Run: headless pygame with SDL's dummy video driver; simulated clock (each Clock.tick advances the game by its frame time, no real sleeping); random seed 0; keys injected as events and as key.get_pressed() state; no mouse input.
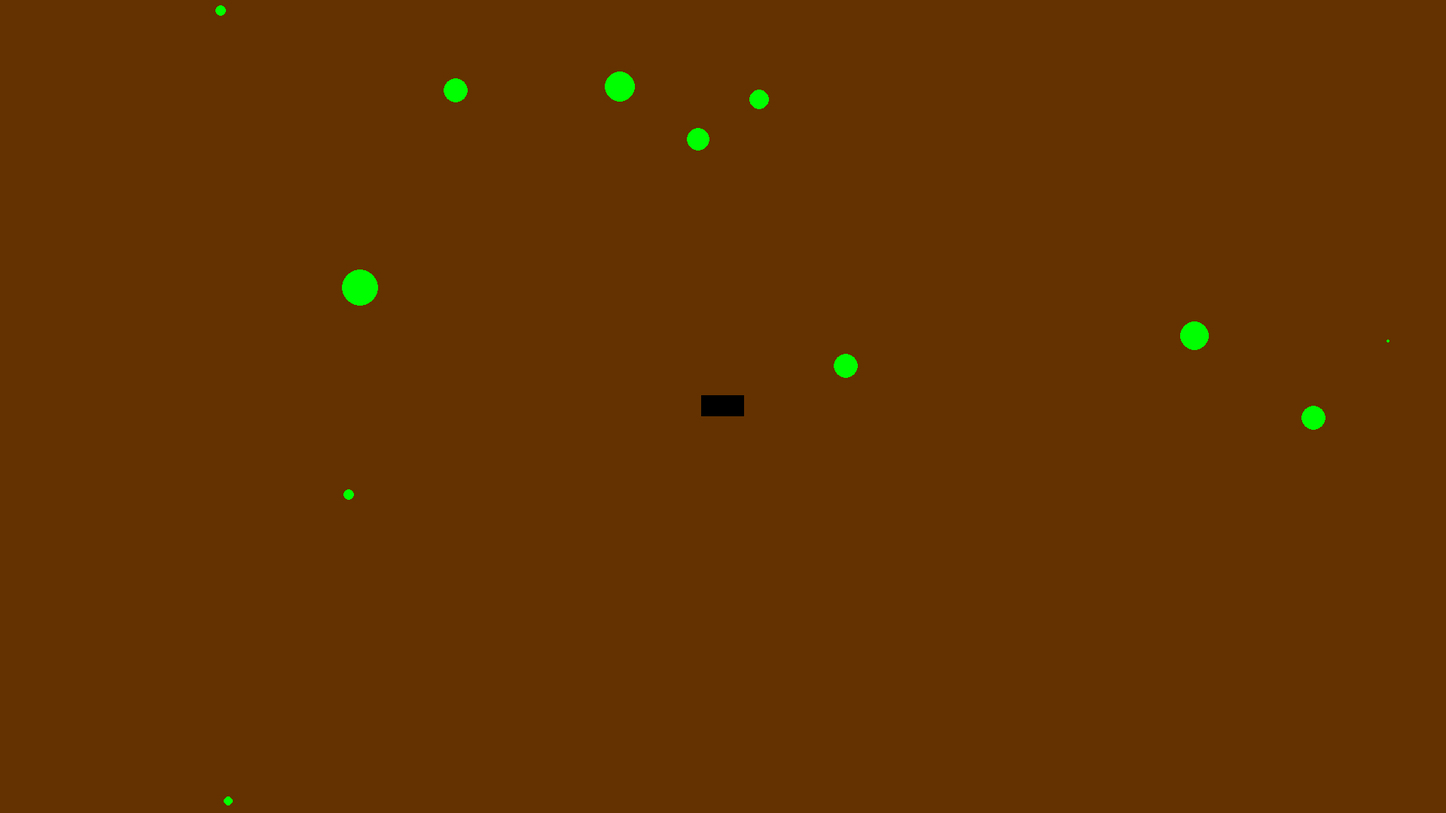
Frame 1 of 4 · flips 1–60 · no input
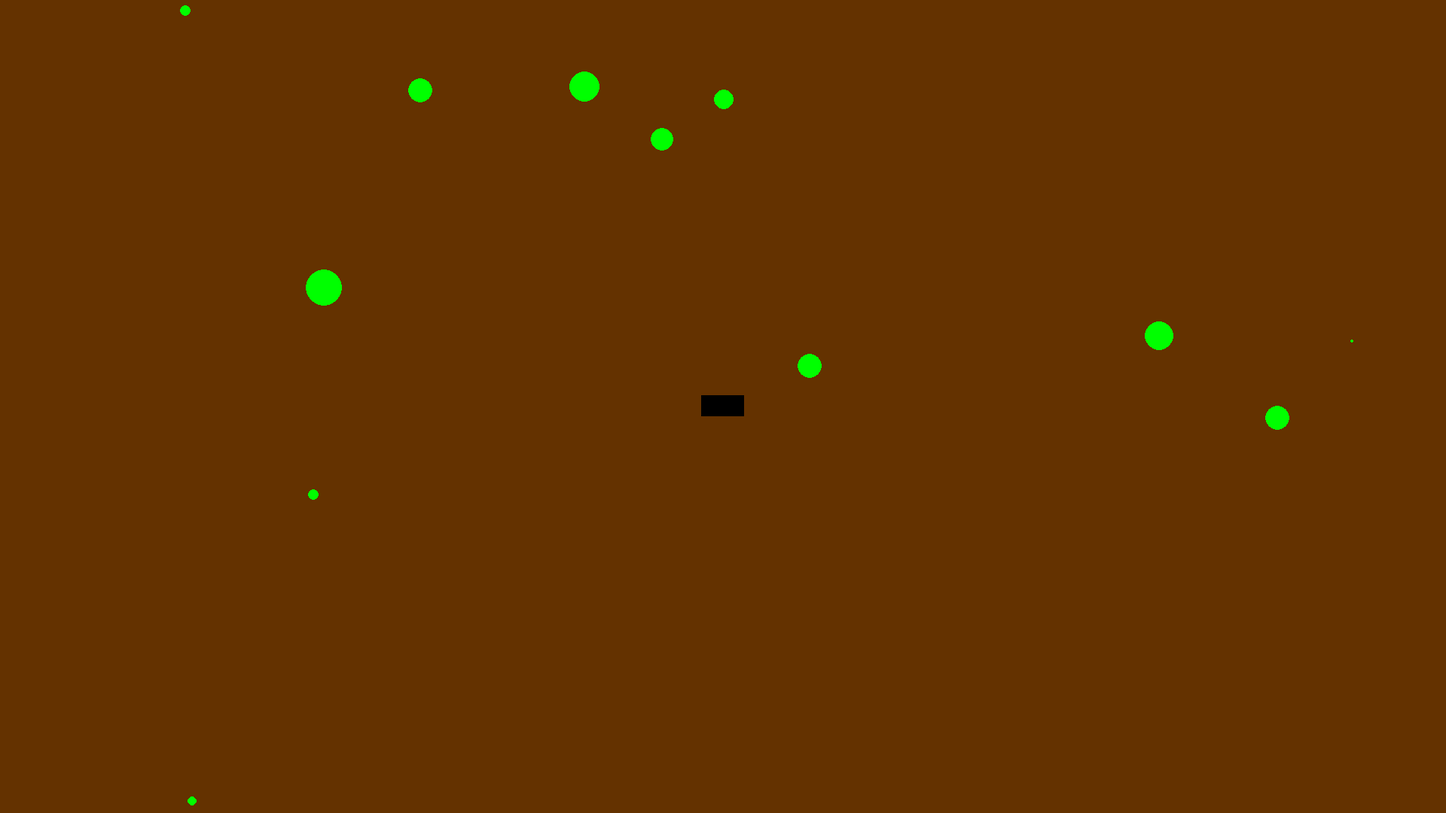
Frame 2 of 4 · flips 61–180 · tapped SPACE, RETURN · held RIGHT (→), D
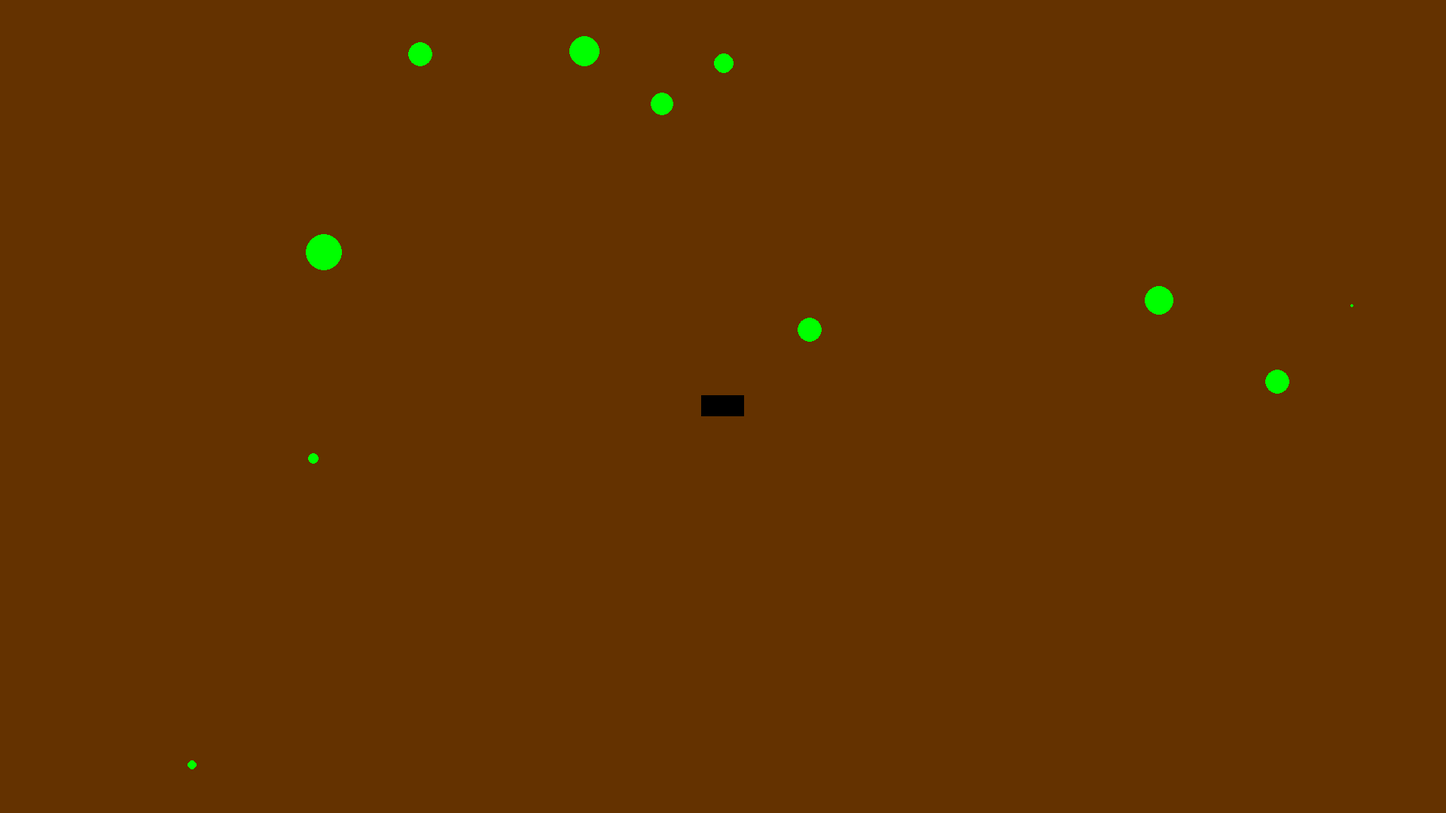
Frame 3 of 4 · flips 181–300 · held DOWN (↓), S
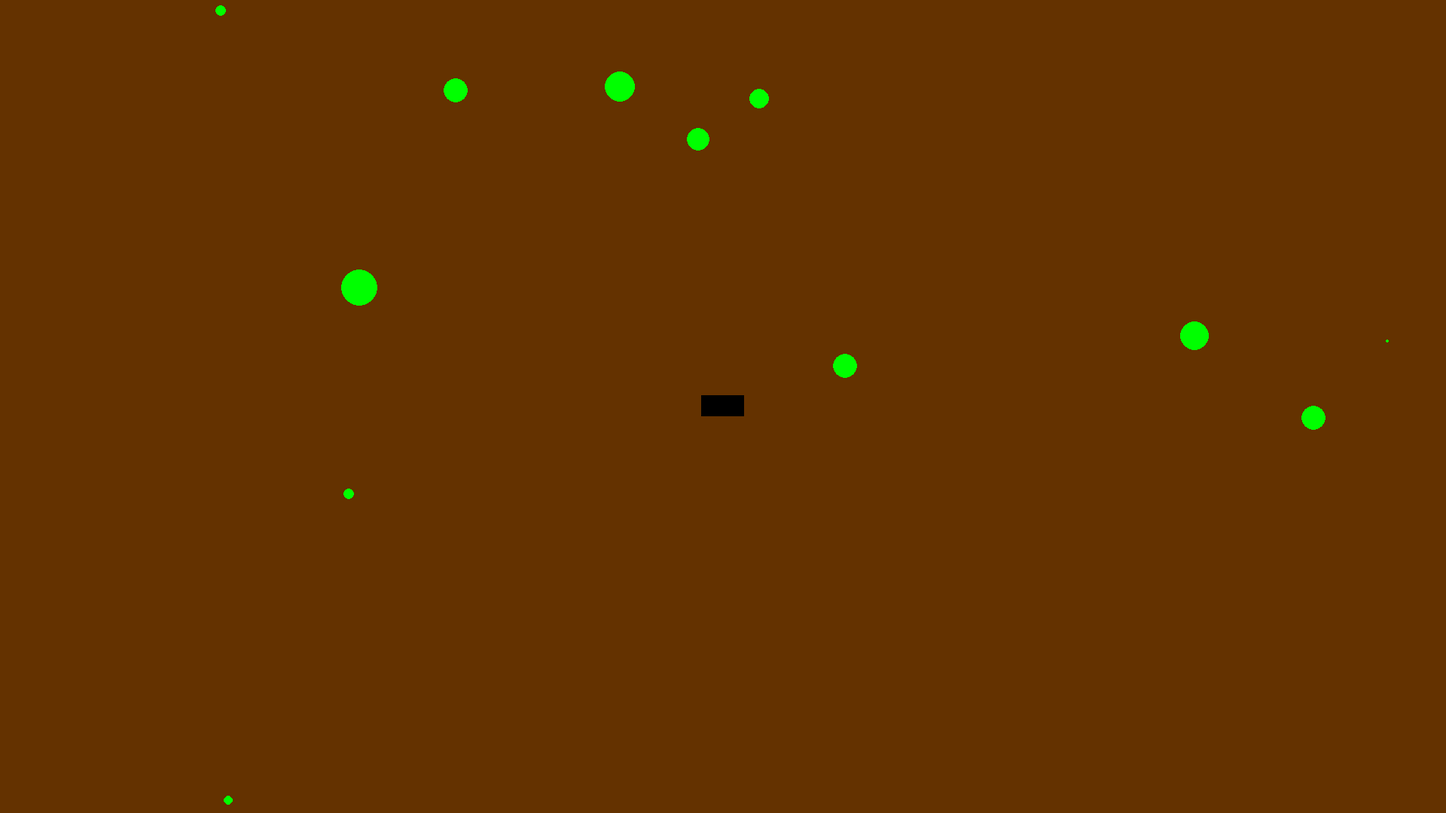
Frame 4 of 4 · flips 301–420 · held LEFT (←), A, UP (↑), W

The pygame program that drew these frames:

import pygame
import time
from pygame import Rect
import random


class Game:

    def __init__(self, screen):
        self.screen = screen
        self.aspect_ratio = 1080 / 1920

        self.arena_bounds = (0.0, 0.0, 50.0, 50.0)  # 50 x 50 meters
        view_bounds = [15.0, 15.0, 20.0, 20.0 * self.aspect_ratio]
        self.viewport = Viewport(screen, view_bounds)

        self.player = Player()
        self.player.x = 25.0
        self.player.y = 25.0

        self.spot_count = 100
        self.spot_color = (0, 255, 0)
        self.spot_size_range = (5, 50)  # in cm
        self.spots = []
        self.background_color = (100, 50, 0)

    def run(self):
        clock = pygame.time.Clock()
        fps = 60
        last_time = clock.get_time()

        self.generate_spots()

        running = True
        # Main game loop
        while running:
            # Calculate elapsed seconds
            current_time = time.time_ns()
            elapsed = (current_time - last_time) / 1e9
            last_time = current_time

            # Process events
            for event in pygame.event.get():
                if event.type == pygame.QUIT:
                    running = False

            # Update object positions, health, state, etc
            self.player.controls()
            self.player.update(elapsed)
            self.player.keep_player_on_map(self.arena_bounds)
            self.viewport.move(self.arena_bounds, self.player)
            # Draw background
            self.draw_background()

            # Draw all objects
            self.player.draw(self.viewport, self.screen)

            # finalize frame
            pygame.display.flip()
            clock.tick(fps)

    def generate_spots(self):
        for i in range(self.spot_count):
            self.spots.append(random.randint(0, 5000) / 100)
            self.spots.append(random.randint(0, 5000) / 100)
            self.spots.append(random.randint(self.spot_size_range[0], self.spot_size_range[1]) / 100)

    def draw_background(self):
        self.screen.fill((0, 0, 255))
        pygame.draw.rect(self.screen, self.background_color, self.viewport.convert_rect_to_screen((0, 50, 50, 50)))
        for i in range(self.spot_count):
            location = self.viewport.convert_point_to_screen((self.spots[3 * i], self.spots[(3 * i) + 1]))
            size = self.viewport.convert_width(self.spots[(3 * i) + 2] / 2)
            pygame.draw.circle(self.screen, self.spot_color, location, size)


class Viewport:
    def __init__(self, screen, view_bounds):
        self.base_view_bounds = view_bounds
        self.view_bounds = view_bounds
        self.screen_width = screen.get_width()
        self.screen_height = screen.get_height()
        self.pixels_per_meter = (
            self.screen_width / self.view_bounds[2],
            self.screen_height / self.view_bounds[3]
        )

    def move(self, arena_bounds, player):
        movement = player.vx + player.vy
        # self.view_bounds[2] = self.base_view_bounds[2] + (movement / 100)
        # self.view_bounds[3] = self.base_view_bounds[3] + (movement / 100)
        self.view_bounds[0] = player.x - (self.view_bounds[2] / 2)
        self.view_bounds[1] = player.y - (self.view_bounds[3] / 2)
        if self.view_bounds[0] + self.view_bounds[2] > arena_bounds[2] + 5:
            self.view_bounds[0] = arena_bounds[2] + 5 - self.view_bounds[2]
        if self.view_bounds[0] < arena_bounds[0] - 5:
            self.view_bounds[0] = arena_bounds[0] - 5
        if self.view_bounds[1] + self.view_bounds[3] > arena_bounds[3] + 5:
            self.view_bounds[1] = arena_bounds[3] - self.view_bounds[3] + 5
        if self.view_bounds[1] < arena_bounds[1] - 5:
            self.view_bounds[1] = arena_bounds[1] - 5

    def convert_width(self, width):
        return self.pixels_per_meter[0] * width

    def convert_height(self, height):
        return self.pixels_per_meter[1] * height

    def convert_rect_to_screen(self, rect):
        point = self.convert_point_to_screen((rect[0], rect[1]))
        width = self.convert_width(rect[2])
        height = self.convert_height(rect[3])
        return Rect(
            point[0], point[1], width, height
        )

    def convert_point_to_screen(self, arena_location):
        # Subtract the viewport bounds from the world bounds
        view_x = arena_location[0] - self.view_bounds[0]
        view_y = arena_location[1] - self.view_bounds[1]

        # Convert from view coordinates to pixel on screen
        pixel_x = view_x * self.pixels_per_meter[0]
        pixel_y = self.screen_height - (view_y * self.pixels_per_meter[1])

        return pixel_x, pixel_y


    class Enemy:
        def __init__(self, x, y, vx, vy, hp, typ):
            self.x = x
            self.y = y
            self.vx = vx
            self.vy = vy
            self.hp = hp
            self.type = typ

    class PlayerAttacks:
        def __init__(self, x, y, vx, vy, dmg, rang, typ):
            self.x = x
            self.y = y
            self.vx = vx
            self.vy = vy
            self.dmg = dmg
            self.range = rang
            self.type = typ

    class EnemyAttacks:
        def __init__(self, x, y, vx, vy, dmg, typ):
            self.x = x
            self.y = y
            self.vx = vx
            self.vy = vy
            self.dmg = dmg
            self.type = typ

    class Structures:
        def __init__(self, x, y, typ):
            self.x = x
            self.y = y
            self.type = typ

    class Consumables:
        def __init__(self, x, y, value, typ):
            self.x = x
            self.y = y
            self.value = value
            self.type = typ


class Player:
    """
    hp = health, reg = regeneration, ls = life steal, dmg = damage, mdmg = melee damage, rdmg = ranged damage,
    edmg = elemental damage, a_s = attack speed, crit = crit chance, eng =  engineering, rng = range,
    amr = armor, dg = dodge, spd = speed, lk = luck, harv = harvesting, con_heal consumable heal,
    mhc = material heal chance, xp_g xp gain, pr = pickup range, price = item price, ex_dmg explosion damage,
    ex_size = explosion size, bonc = projectile bounces, prc = projectile peircing, prc_dmg = peircing damage,
    boss = damage agaist bosses, brn_spd = burning speed, brn_sprd = burning spread, kb = knockback,
    dmc = double material chance, trt_bx = materials from treat box, f_rll = free rerolls, tree = tree quanity,
    enm = enemy quanity, enm_spd = enemy speed.
    """
    level = 1
    hp = 10
    kibble = 30
    regeneration = 0
    life_steal = 0
    damage = 0
    melee_damage = 0
    ranged_damage = 0
    elemental_damage = 0
    attack_speed = 0
    crit_chance = 0
    engineering = 0
    range = 0
    armor = 0
    dodge = 0
    speed = 0
    luck = 0
    harvesting = 0
    consumable_heal = 0
    kibble_heal_chance = 0
    xp_gain = 0
    pick_up_range = 0
    shop_price = 0
    explosion_damage = 0
    explosion_size = 0
    bounces = 0
    peircing = 0
    peircing_damage = 0
    boss_damage = 0
    burn_speed = 0
    burn_spread = 0
    knockback = 0
    double_kibble_chance = 0
    treet_box_value = 0
    free_rerolls = 0

    base_speed = 5.0  # meters per sec

    def update(self, elapsed):
        self.x += self.vx * elapsed
        self.y += self.vy * elapsed

    def keep_player_on_map(self, arena_bounds):
        if self.x > arena_bounds[2]:
            self.x = arena_bounds[2]
        if self.x < arena_bounds[0]:
            self.x = arena_bounds[0]
        if self.y > arena_bounds[3]:
            self.y = arena_bounds[3]
        if self.y < arena_bounds[1]:
            self.y = arena_bounds[1]

    def controls(self):
        self.vx = 0.0
        self.vy = 0.0

        move_speed = (1.0 + (self.speed / 100.0)) * self.base_speed

        keys_pressed = pygame.key.get_pressed()
        if keys_pressed[pygame.K_UP] or keys_pressed[pygame.K_w]:
            self.vy = move_speed
        if keys_pressed[pygame.K_LEFT] or keys_pressed[pygame.K_a]:
            self.vx = -move_speed
        if keys_pressed[pygame.K_DOWN] or keys_pressed[pygame.K_s]:
            self.vy = -move_speed
        if keys_pressed[pygame.K_RIGHT] or keys_pressed[pygame.K_d]:
            self.vx = move_speed

    def draw(self, viewport, screen):
        height = 0.3
        width = 0.6
        rect = (
            self.x - width / 2,
            self.y + height / 2,
            width,
            height
        )

        color = (0, 0, 0)

        pygame.draw.rect(
            screen,
            color,
            viewport.convert_rect_to_screen(rect)
        )


def create_pygame_screen():
    pygame.init()
    return pygame.display.set_mode((1920, 1080))


def main():
    screen = create_pygame_screen()
    game = Game(screen)

    # Create Game()
    game.run()


if __name__ == '__main__':
    main()
